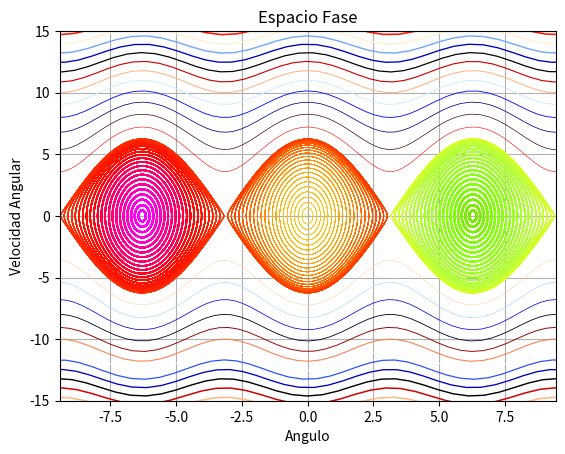

Reproduce this figure in Python.

# coding: utf-8

# In[45]:

import numpy as np
import matplotlib.pyplot as plt
from scipy.integrate import odeint

def pend(y, t, b, c):
        theta, omega = y
        dydt = (omega, -b*omega - c*np.sin(theta))
        return dydt
        
b = 0           
g= 9.8           
l=1              
c=g/l
t = np.linspace(0.0,20,500)  

X_f1 =np.array([-90.0*np.pi,20])
X_f2 =np.array([-2.0*np.pi,0.0]) 


values1 =np.linspace(-1,1,45)                
values2 =np.linspace(-1,1,90)                
vcolors1 = plt.cm.flag(np.linspace(.7, .2, len(values1))) 
vcolors2 = plt.cm.gist_ncar(np.linspace(0.4, 0.8, len(values2)))  

plt.figure(2)


#Trayectorias de arriba
for v1, col1 in zip(values1, vcolors1):
    y1 = v1 * X_f1                                
    x1 = odeint(pend, y1, t, args=(b,c))         
    plt.plot( x1[:,0], x1[:,1], lw=1.5*v1, color=col1 )

#Trayectorias del centro                             
for v2, col2 in zip(values2, vcolors2):
    y2 = v2 * X_f2                                 
    x2 = odeint(pend, y2, t, args=(b,c))           
    plt.plot( x2[:,0], x2[:,1], lw=1.5*v2, color=col2 )


#Para graficar
plt.title('Espacio Fase')
plt.xlabel('Angulo')
plt.ylabel('Velocidad Angular')
plt.grid()
plt.xlim(-3.0*np.pi,3.0*np.pi)
plt.ylim(-15,15)


plt.show()

